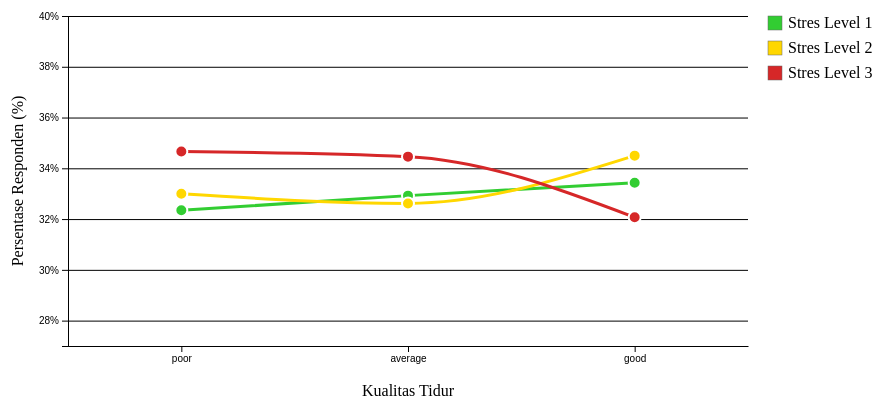
D3 v6 page, settled after 360 driven frames (6 s of simulated time); the page loaded 1 data file(s).


    function resizeParent() {
      setTimeout(() => {
        const height = document.documentElement.scrollHeight;
        window.parent.postMessage({ type: "setHeight", height: height }, "*");
      }, 100); // 100 ms delay
    }
  
    window.addEventListener("load", resizeParent);
    window.addEventListener("resize", resizeParent);
  
// ── js/task8.js
// ===== js/task8.js =====
const margin = { top: 60, right: 160, bottom: 60, left: 60 },
      width  = 900 - margin.left - margin.right,
      height = 450 - margin.top  - margin.bottom;

// SVG container
const svg = d3.select("#chart")
  .append("svg")
    .attr("width",  width + margin.left + margin.right)
    .attr("height", height + margin.top  + margin.bottom)
  .append("g")
    .attr("transform", `translate(${margin.left},${margin.top})`);

// kategori & level stres
const categories = ["poor","average","good"];
const levels     = [1,2,3];

// palet warna baru:
//   Level 1 (ringan) → hijau terang (#32CD32)
//   Level 2 (sedang) → kuning (#FFD700)
//   Level 3 (paling stres) → merah (#D62728)
const color = d3.scaleOrdinal()
  .domain(levels)
  .range(["#32CD32", "#FFD700", "#D62728"]);

// tooltip
const tooltip = d3.select(".tooltip");

d3.csv("data/cleaned_data.csv").then(data => {
  // hitung frekuensi per kategori & level
  const counts = d3.rollups(
    data, v => v.length,
    d => d.Sleep_Quality,
    d => +d.Stress_Level
  );
  const totalByCat = {};
  counts.forEach(([cat, arr]) => {
    totalByCat[cat] = d3.sum(arr, d => d[1]);
  });

  // susun data
  const lineData = levels.map(level => ({
    level,
    values: categories.map(cat => {
      const arr = counts.find(d => d[0] === cat)[1];
      const cnt = (arr.find(x => x[0] === level) || [level,0])[1];
      return { category: cat, pct: cnt/totalByCat[cat]*100, count: cnt };
    })
  }));

  // ambil range pct
  const allPct = lineData.flatMap(ld => ld.values.map(v => v.pct));
  const yMin = d3.min(allPct), yMax = d3.max(allPct);

  // skala
  const x = d3.scalePoint()
    .domain(categories)
    .range([0, width])
    .padding(0.5);
  const y = d3.scaleLinear()
    .domain([Math.max(0, yMin - 5), yMax + 5])
    .range([height, 0])
    .nice();

  // grid & axes
  svg.append("g")
    .attr("class","grid")
    .call(d3.axisLeft(y).ticks(6).tickSize(-width).tickFormat(""));
  svg.append("g")
    .attr("transform",`translate(0,${height})`)
    .call(d3.axisBottom(x).tickSizeOuter(0));
  svg.append("g")
    .call(d3.axisLeft(y).ticks(6).tickFormat(d => d + "%"));

  // labels
  svg.append("text")
    .attr("x", width/2).attr("y", height + margin.bottom - 10)
    .attr("text-anchor","middle")
    .text("Kualitas Tidur");
  svg.append("text")
    .attr("transform","rotate(-90)")
    .attr("x",-height/2).attr("y",-margin.left+15)
    .attr("text-anchor","middle")
    .text("Persentase Responden (%)");

  // line generator
  const line = d3.line()
    .curve(d3.curveMonotoneX)
    .x(d => x(d.category))
    .y(d => y(d.pct));

  // gambar + animasi + tooltip
  lineData.forEach(ld => {
    const path = svg.append("path")
      .datum(ld.values)
      .attr("fill","none")
      .attr("stroke",color(ld.level))
      .attr("stroke-width",3)
      .attr("d",line);

    // animasi draw-in
    const totalLength = path.node().getTotalLength();
    path.attr("stroke-dasharray", `${totalLength} ${totalLength}`)
        .attr("stroke-dashoffset", totalLength)
        .transition().duration(1500).ease(d3.easeLinear)
        .attr("stroke-dashoffset", 0);

    // titik & tooltip
    svg.selectAll(`.dot-${ld.level}`)
      .data(ld.values).enter()
      .append("circle")
        .attr("class",`dot-${ld.level}`)
        .attr("cx",d => x(d.category))
        .attr("cy",d => y(d.pct))
        .attr("r",6)
        .attr("fill",color(ld.level))
        .attr("stroke","#fff").attr("stroke-width",2)
      .on("mouseover", (e,d) => {
        tooltip.style("opacity",1)
               .html(
                 `<strong>${d.category}</strong><br>`+
                 `Jumlah: ${d.count}<br>`+
                 `${d.pct.toFixed(1)}%`
               )
               .style("left", (e.pageX+10)+"px")
               .style("top",  (e.pageY-40)+"px");
      })
      .on("mouseout", () => tooltip.style("opacity",0));
  });

  // legend warna
  const legend = svg.append("g")
    .attr("class","legend")
    .attr("transform", `translate(${width + 20}, 0)`);
  levels.forEach((lvl,i) => {
    const g = legend.append("g")
      .attr("transform", `translate(0, ${i*25})`);
    g.append("rect")
      .attr("width",14).attr("height",14)
      .attr("fill",color(lvl))
      .attr("stroke","#666").attr("stroke-width",0.5);
    g.append("text")
      .attr("x",20).attr("y",12)
      .text(`Stres Level ${lvl}`);
  });

}).catch(err => console.error(err));


### data: data/cleaned_data.csv
Employee_ID, Age, Years_of_Experience, Work_Location, Hours_Worked_Per_Week, Number_of_Virtual_Meetings, Work_Life_Balance_Rating, Stress_Level, Mental_Health_Condition, Access_to_Mental_Health_Resources, Productivity_Change, Social_Isolation_Rating, Satisfaction_with_Remote_Work, Company_Support_for_Remote_Work, Physical_Activity, Sleep_Quality
emp0001, 32, 13, hybrid, 47, 7, 2, 2, depression, 0, decrease, 1, 1, 1, weekly, good
emp0002, 40, 3, remote, 52, 4, 1, 2, anxiety, 0, increase, 3, 3, 2, weekly, good
emp0003, 59, 22, hybrid, 46, 11, 5, 2, anxiety, 0, no change, 4, 1, 5, weekly, poor
emp0004, 27, 20, onsite, 32, 8, 4, 3, depression, 1, increase, 3, 1, 3, weekly, poor
emp0005, 49, 32, onsite, 35, 12, 2, 3, none, 1, decrease, 3, 1, 3, weekly, average
emp0006, 59, 31, hybrid, 39, 3, 4, 3, none, 0, increase, 5, 1, 1, weekly, average
emp0007, 31, 24, remote, 51, 7, 3, 1, anxiety, 1, decrease, 5, 2, 3, daily, poor
emp0008, 42, 6, onsite, 54, 7, 3, 2, depression, 0, decrease, 5, 3, 4, weekly, average
emp0009, 56, 9, hybrid, 24, 4, 2, 3, none, 1, decrease, 2, 1, 4, daily, poor
emp0010, 30, 28, hybrid, 57, 6, 1, 1, depression, 1, decrease, 2, 2, 1, weekly, poor
emp0011, 33, 17, remote, 48, 3, 3, 3, none, 1, decrease, 4, 3, 2, weekly, average
emp0012, 47, 31, hybrid, 26, 12, 4, 2, none, 1, no change, 4, 2, 3, weekly, poor
emp0013, 40, 1, remote, 21, 7, 2, 3, depression, 1, decrease, 2, 2, 1, weekly, good
emp0014, 51, 5, hybrid, 45, 13, 1, 1, anxiety, 0, decrease, 2, 3, 5, weekly, poor
emp0015, 36, 23, remote, 59, 11, 3, 3, anxiety, 1, decrease, 5, 2, 3, weekly, average
emp0016, 56, 13, remote, 44, 11, 4, 1, anxiety, 0, no change, 5, 3, 4, weekly, average
emp0017, 33, 3, onsite, 52, 9, 2, 2, none, 0, no change, 1, 3, 1, weekly, good
emp0018, 45, 20, onsite, 37, 8, 3, 1, burnout, 1, decrease, 5, 2, 5, weekly, good
emp0019, 49, 30, remote, 36, 6, 1, 3, anxiety, 0, no change, 3, 3, 2, weekly, good
emp0020, 59, 13, remote, 59, 4, 3, 2, anxiety, 0, decrease, 4, 2, 1, daily, average
emp0021, 26, 33, hybrid, 21, 1, 2, 1, burnout, 0, increase, 2, 3, 1, weekly, poor
emp0022, 26, 21, onsite, 54, 12, 3, 2, depression, 0, decrease, 3, 1, 4, daily, poor
emp0023, 43, 21, onsite, 57, 1, 3, 1, depression, 1, increase, 3, 3, 4, daily, average
emp0024, 53, 11, onsite, 22, 12, 5, 1, depression, 0, no change, 2, 2, 3, weekly, poor
emp0025, 56, 6, remote, 54, 15, 3, 1, burnout, 0, increase, 2, 2, 4, daily, average
emp0026, 49, 23, onsite, 21, 14, 4, 3, burnout, 0, no change, 4, 2, 3, weekly, good
emp0027, 36, 30, onsite, 24, 12, 3, 3, none, 0, decrease, 4, 1, 4, weekly, poor
emp0028, 53, 31, onsite, 56, 4, 4, 1, depression, 0, no change, 4, 1, 4, weekly, poor
emp0029, 47, 22, onsite, 33, 10, 3, 3, depression, 1, decrease, 4, 3, 1, daily, poor
emp0030, 59, 34, remote, 25, 15, 2, 3, depression, 1, no change, 3, 3, 1, weekly, poor
emp0031, 22, 22, onsite, 20, 11, 1, 1, anxiety, 1, no change, 5, 2, 2, weekly, average
emp0032, 37, 4, hybrid, 33, 14, 2, 2, depression, 0, decrease, 3, 3, 5, weekly, average
emp0033, 45, 29, remote, 20, 14, 2, 2, anxiety, 1, decrease, 5, 3, 5, daily, good
emp0034, 48, 27, remote, 26, 9, 3, 2, anxiety, 1, no change, 5, 2, 4, daily, average
emp0035, 36, 24, hybrid, 22, 6, 4, 2, depression, 0, no change, 1, 1, 3, weekly, average
emp0036, 46, 28, hybrid, 57, 8, 4, 1, none, 1, no change, 1, 2, 5, weekly, poor
emp0037, 48, 10, onsite, 30, 12, 1, 1, depression, 1, decrease, 5, 3, 3, weekly, poor
emp0038, 31, 18, remote, 47, 14, 2, 1, none, 1, increase, 2, 3, 5, daily, good
emp0039, 24, 21, onsite, 48, 12, 4, 1, anxiety, 1, no change, 3, 2, 1, weekly, average
emp0040, 49, 20, hybrid, 20, 1, 3, 3, none, 0, increase, 1, 1, 5, weekly, poor
emp0041, 30, 22, remote, 44, 15, 4, 3, burnout, 0, decrease, 1, 2, 5, daily, poor
emp0042, 53, 14, onsite, 29, 13, 2, 1, none, 0, no change, 1, 1, 5, weekly, good
emp0043, 54, 26, remote, 58, 6, 3, 3, none, 1, increase, 3, 1, 3, weekly, poor
emp0044, 54, 12, remote, 53, 12, 4, 2, depression, 1, no change, 1, 1, 3, weekly, average
emp0045, 57, 13, remote, 23, 6, 3, 3, anxiety, 1, no change, 5, 2, 2, daily, good
emp0046, 32, 24, remote, 42, 8, 2, 2, burnout, 0, no change, 2, 2, 3, daily, poor
emp0047, 33, 33, remote, 35, 15, 1, 2, burnout, 1, decrease, 1, 1, 5, weekly, good
emp0048, 30, 4, remote, 39, 2, 5, 3, none, 0, decrease, 1, 1, 4, weekly, good
emp0049, 22, 7, onsite, 29, 9, 4, 1, none, 0, increase, 2, 2, 3, daily, poor
emp0050, 35, 11, onsite, 37, 3, 4, 2, burnout, 0, no change, 1, 3, 3, weekly, average
emp0051, 26, 34, onsite, 28, 10, 4, 3, anxiety, 1, decrease, 5, 3, 4, daily, good
emp0052, 47, 25, remote, 31, 9, 5, 1, none, 0, decrease, 4, 3, 1, weekly, good
emp0053, 42, 3, onsite, 26, 14, 3, 2, none, 0, decrease, 2, 3, 2, daily, good
emp0054, 60, 34, onsite, 46, 15, 2, 2, depression, 1, no change, 1, 2, 1, weekly, average
emp0055, 26, 5, hybrid, 55, 6, 1, 2, burnout, 1, decrease, 4, 3, 1, daily, poor
emp0056, 30, 8, hybrid, 47, 12, 3, 1, anxiety, 0, increase, 3, 2, 5, daily, good
emp0057, 42, 14, remote, 48, 13, 5, 1, depression, 1, increase, 4, 2, 5, weekly, good
emp0058, 53, 7, onsite, 49, 6, 5, 1, none, 0, no change, 4, 3, 3, weekly, average
emp0059, 26, 31, remote, 51, 4, 1, 1, none, 0, decrease, 2, 1, 3, daily, average
emp0060, 26, 17, remote, 57, 13, 2, 2, none, 1, no change, 1, 3, 5, daily, poor
... 4,940 more rows